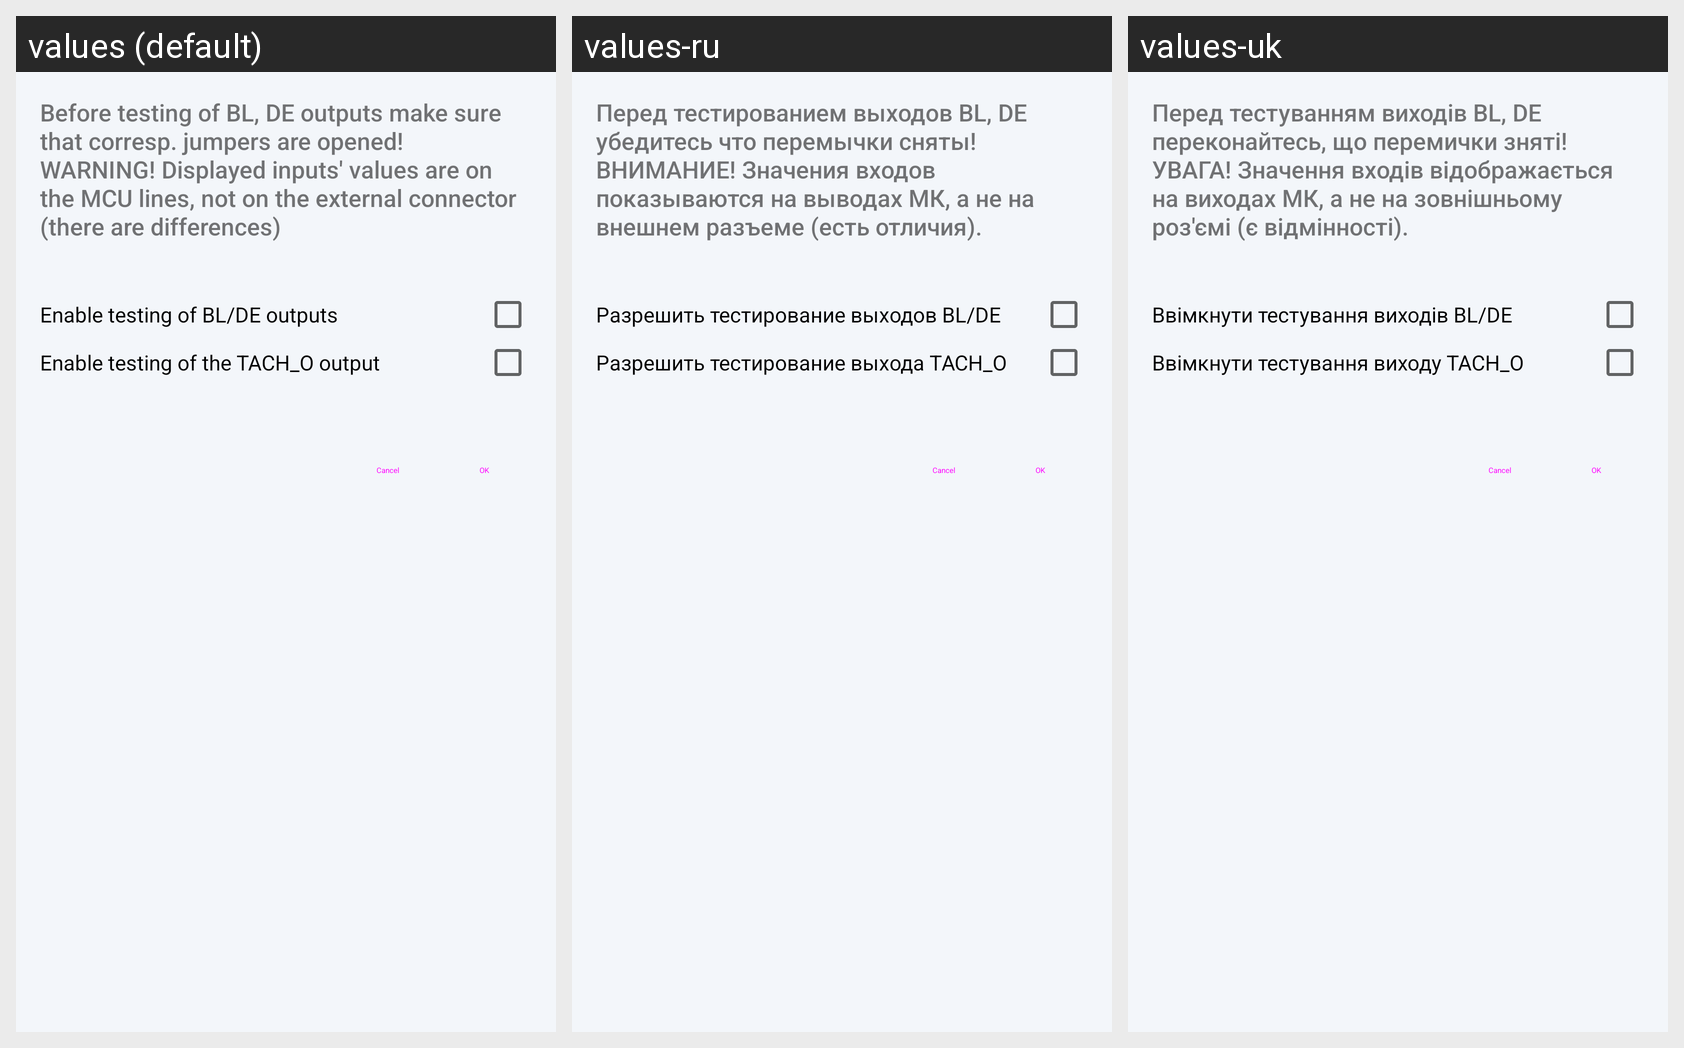

The Android screen above is rendered under several locales of the same app. Produce the string resources it draws, with the default and per-locale values.
Android screen res/layout/fragment_diagnostic_additional_dialog.xml rendered under 3 locales, left to right: values (default), values-ru, values-uk. Device: Nexus 5 (rendered at 1080×1920; each locale shown at half size, 540×960, under a caption strip naming it); theme AppTheme.
Strings drawn on this screen, with the default value and each locale's value (text and hints the layout hard-codes, and strings that could not be matched under every locale, appear in the picture but are not listed):

diag_bl_de_warning
  values: Before testing of BL, DE outputs make sure that corresp. jumpers are opened!
      WARNING! Displayed inputs' values are on the MCU lines, not on the external connector (there are differences)
  values-ru: Перед тестированием выходов BL, DE убедитесь что перемычки сняты!
      ВНИМАНИЕ! Значения входов показываются на выводах МК, а не на внешнем разъеме (есть отличия).
  values-uk: Перед тестуванням виходів BL, DE переконайтесь, що перемички зняті!
      УВАГА! Значення входів відображається на виходах МК, а не на зовнішньому роз'ємі (є відмінності).

diag_enable_bl_de
  values: Enable testing of BL/DE outputs
  values-ru: Разрешить тестирование выходов BL/DE
  values-uk: Ввімкнути тестування виходів BL/DE

diag_enable_tach_o
  values: Enable testing of the TACH_O output
  values-ru: Разрешить тестирование выхода TACH_O
  values-uk: Ввімкнути тестування виходу TACH_O
